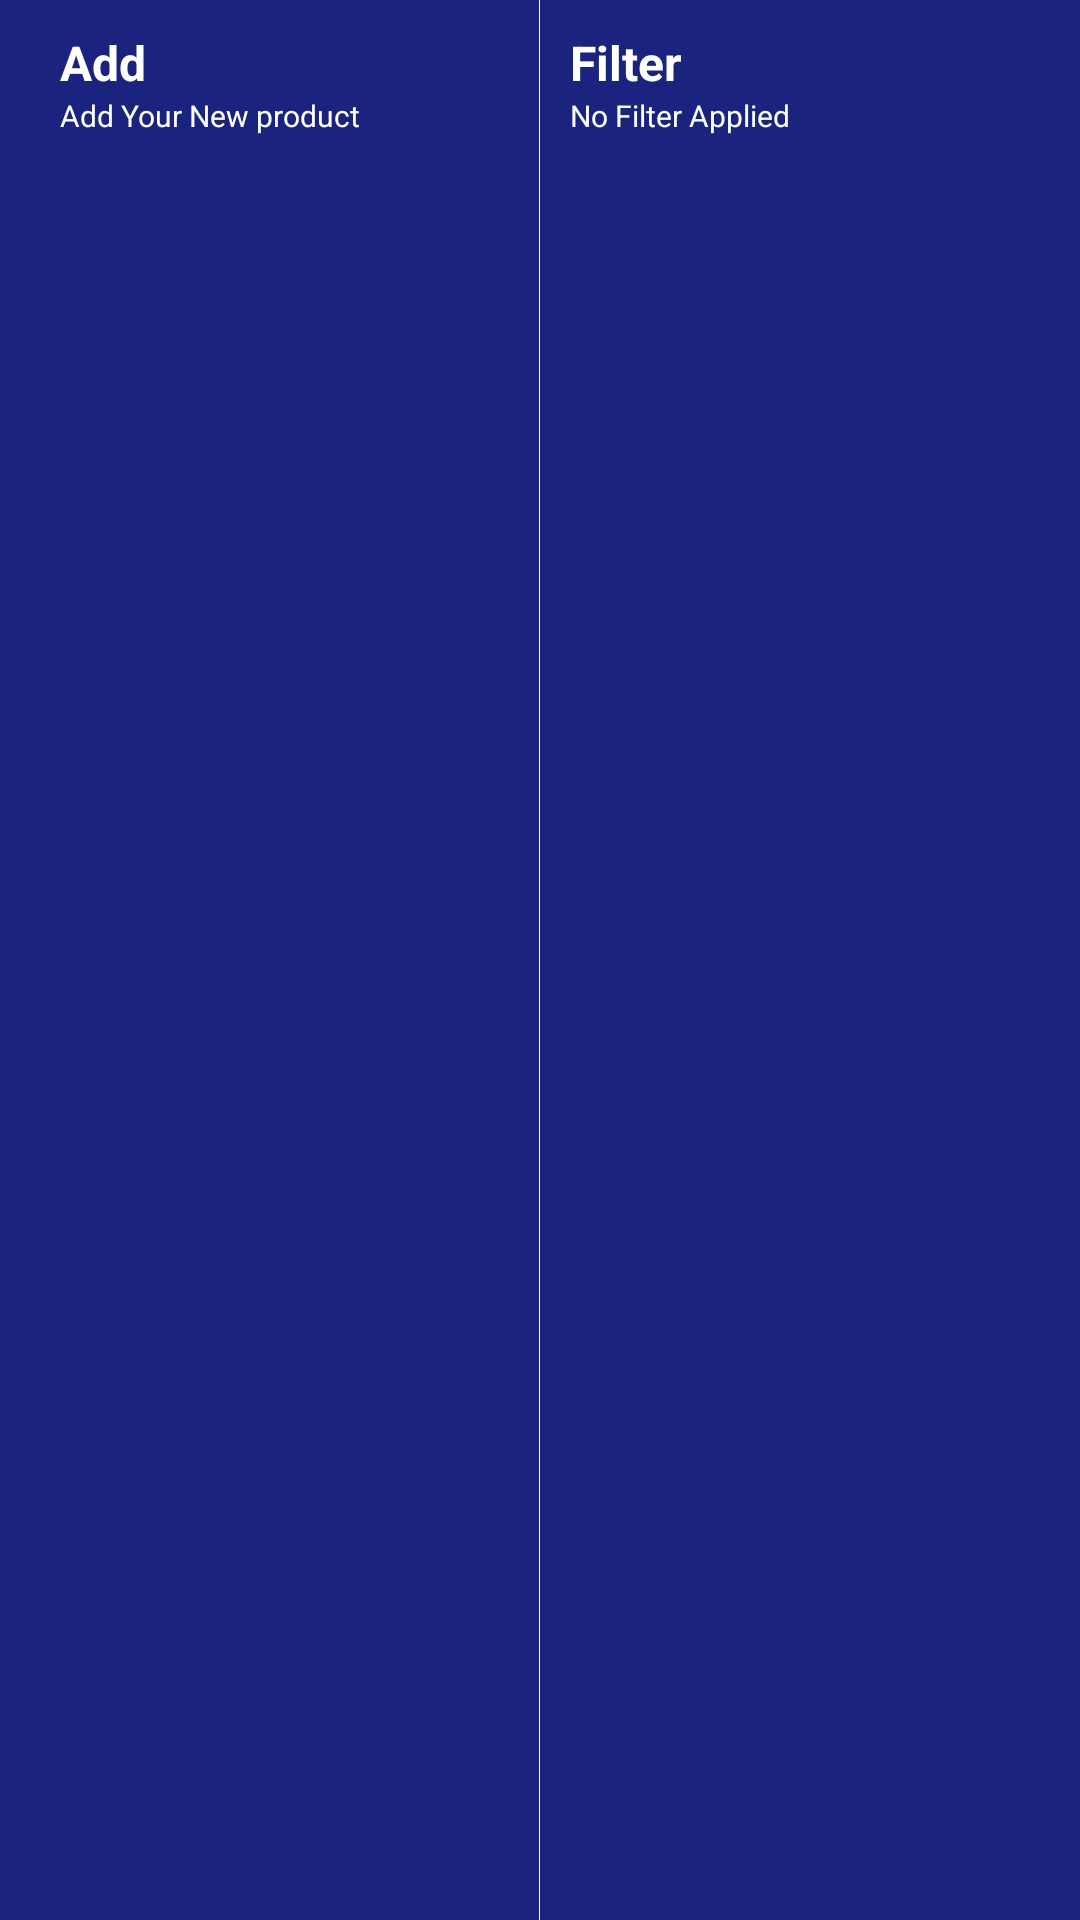

Reconstruct the res/layout file that produces this screen, plus the resources it refers to.
<!-- AndroidManifest.xml: application theme Theme.Zingo -->
<!-- res/layout/catalog_bar.xml -->
<?xml version="1.0" encoding="utf-8"?>
<LinearLayout
    android:id="@+id/linear"
    android:layout_width="match_parent"
    android:layout_height="wrap_content"
    android:background="@color/deep_blue"
    android:orientation="horizontal"
    xmlns:android="http://schemas.android.com/apk/res/android">

<LinearLayout
    android:layout_width="0dp"
    android:layout_weight="1"
    android:layout_height="wrap_content"
    android:orientation="horizontal"
    android:paddingHorizontal="20dp"
    android:paddingVertical="10dp">

    <ImageView
        android:layout_width="wrap_content"
        android:layout_height="wrap_content"
        android:src="@drawable/add" />

    <LinearLayout
        android:layout_width="wrap_content"
        android:layout_height="wrap_content"
        android:orientation="vertical">

        <TextView
            android:layout_width="wrap_content"
            android:layout_height="wrap_content"
            android:text="Add"
            android:textStyle="bold"
            android:textColor="@color/white"
            android:textSize="16sp" />

        <TextView
            android:layout_width="wrap_content"
            android:layout_height="wrap_content"
            android:text="Add Your New product"
            android:textColor="@color/white"
            android:textSize="10sp" />

    </LinearLayout>
</LinearLayout>

<View
    android:layout_width="1px"
    android:layout_height="match_parent"
    android:background="@color/white"
    android:paddingHorizontal="10dp"/>

<LinearLayout
    android:layout_width="0dp"
    android:layout_weight="1"
    android:layout_height="wrap_content"
    android:orientation="horizontal"
    android:paddingHorizontal="10dp"
    android:paddingVertical="10dp">

    <ImageView
        android:layout_width="wrap_content"
        android:layout_height="wrap_content"
        android:src="@drawable/filter" />

    <LinearLayout
        android:layout_width="wrap_content"
        android:layout_height="wrap_content"
        android:orientation="vertical">

        <TextView
            android:layout_width="wrap_content"
            android:layout_height="wrap_content"
            android:text="Filter"
            android:textStyle="bold"
            android:textColor="@color/white"
            android:textSize="16sp" />

        <TextView
            android:layout_width="wrap_content"
            android:layout_height="wrap_content"
            android:text="No Filter Applied"
            android:textColor="@color/white"
            android:textSize="10sp" />

    </LinearLayout>

</LinearLayout>

</LinearLayout>
<!-- resources referenced by this layout -->
<resources>
  <color name="deep_blue">#1A237E</color>
  <color name="white">#FFFFFFFF</color>
  <style name="Theme.Zingo" parent="Theme.AppCompat.Light.DarkActionBar">
          
          <item name="colorPrimary">@color/deep_blue</item>
          <item name="colorPrimaryVariant">@color/deep_blue</item>
          <item name="colorOnPrimary">@color/white</item>
          
          <item name="colorSecondary">@color/yellow</item>
          <item name="colorSecondaryVariant">@color/yellow</item>
          <item name="colorOnSecondary">@color/black</item>
          
          <item name="android:statusBarColor" tools:targetApi="l">?attr/colorPrimaryVariant</item>
          
      </style>
  <color name="yellow">#FBC02D</color>
  <color name="black">#FF000000</color>
</resources>
